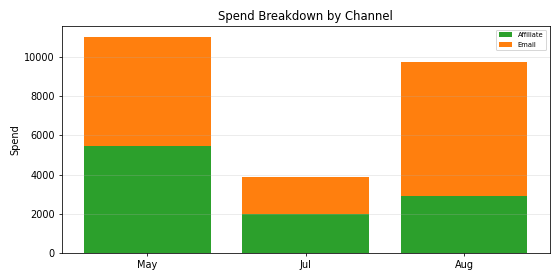

Values plotted in this chart, from the file beside it:
Period, Affiliate, Email, Total
May, 5456, 5571, 11027
Jul, 2003, 1880, 3884
Aug, 2888, 6858, 9747
